Run: headless pygame with SDL's dummy video driver; simulated clock (each Clock.tick advances the game by its frame time, no real sleeping); random seed 0; keys injected as events and as key.get_pressed() state; no mouse input.
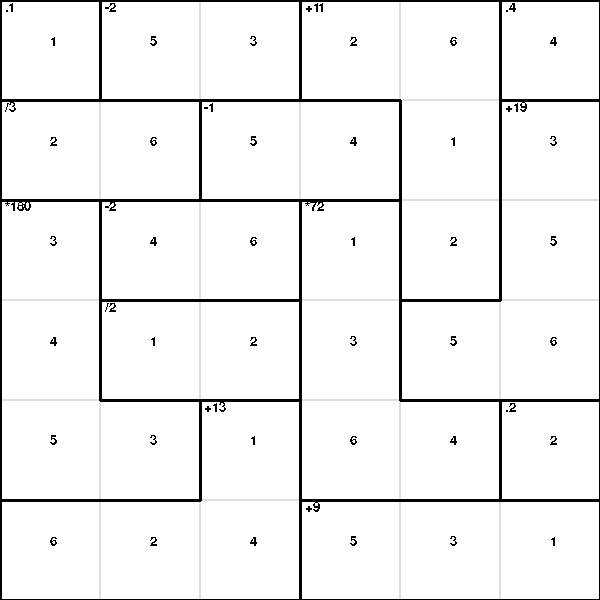
Frame 1 of 4 · flips 1–60 · no input
Frame 2 of 4 · flips 61–180 · tapped SPACE, RETURN · held RIGHT (→), D · screen unchanged from frame 1, image omitted
Frame 3 of 4 · flips 181–300 · held DOWN (↓), S · screen unchanged from frame 2, image omitted
Frame 4 of 4 · flips 301–420 · held LEFT (←), A, UP (↑), W · screen unchanged from frame 3, image omitted

The pygame program that drew these frames:

import pygame
import sys


BLACK = (220, 224, 223)
WHITE = (255, 255, 255)
WINDOW_HEIGHT = 600
WINDOW_WIDTH = 600


def checkborders(point, points):
    left = not (tuple([point[0], point[1]-1])) in points
    right = not (tuple([point[0], point[1]+1])) in points
    top = not (tuple([point[0]-1, point[1]])) in points
    bot = not (tuple([point[0]+1, point[1]])) in points
    # print(point, [left, right, top, bot])
    return [left, right, top, bot]


blockSize = WINDOW_WIDTH//9


def drawGrid(n):
    

    blockSize = WINDOW_WIDTH//n
    # Set the size of the grid block
    for x in range(n):
        for y in range(n):
            rect = pygame.Rect(x*blockSize, y*blockSize, blockSize, blockSize)
            pygame.draw.rect(SCREEN, BLACK, rect, 1)
            # pygame.draw.line(SCREEN, (0, 0, 0), (50, 0), (50, blockSize), 4)
            # pygame.draw.line(SCREEN, (0, 0, 0),
            #                  (50, blockSize), (50, 2*blockSize), 4)

            # points = sorted(list(((2,1),(1,1),(3,1),(2,2))))
            # for point in points:
            # checkborders(point,points)
bi = (0,0,0)

def draw_cages(n,cages):
    for cage in cages:
        draw_cage(n,cage[0],cage[1],cage[2])
def draw_cage(n,_points,op,target):

    blockSize = WINDOW_WIDTH//n
    points = sorted(list(_points))
    # target = 6
    # op = '+'
    # Draw Cages Borders:
    for point in points:
        x = checkborders(point, points)
        if x[0]:  # left (1,1) -> x = 0 *20 = 0 , y = 20  (0, 20)
            # (0 ,20)
            pygame.draw.line(SCREEN, bi, ((
                point[1]-1)*blockSize, (point[0] - 1)*blockSize), ((point[1]-1)*blockSize, (point[0])*blockSize), 3)
        if x[1]:  # r
            pygame.draw.line(SCREEN, bi, ((
                point[1])*blockSize, (point[0]-1)*blockSize), ((point[1])*blockSize, (point[0])*blockSize), 3)
        if x[2]:  # t
            pygame.draw.line(SCREEN, bi, ((
                point[1]-1)*blockSize, (point[0]-1)*blockSize), ((point[1])*blockSize, (point[0]-1)*blockSize), 3)
        if x[3]:  # t
            pygame.draw.line(SCREEN, bi, ((
                point[1]-1)*blockSize, (point[0])*blockSize), ((point[1])*blockSize, (point[0])*blockSize), 3)
    
    
    #draw Cage Operation and target
    x,y=(points[0][1]-0.95)*blockSize,(points[0][0]-0.99)*blockSize
    text = f"{op}{target}"
    putText((x,y),text)
    # my_font = pygame.font.SysFont('Comic Sans MS', 20) ##
    # text_surface = my_font.render(f"{op}{target}", False, (0, 0, 0)) ##
    # SCREEN.blit(text_surface, (x,y)) ##

def putText(coord,text):
    my_font = pygame.font.SysFont('Comic Sans MS', 20) ##
    text_surface = my_font.render(f"{text}", False, (0, 0, 0)) ##
    SCREEN.blit(text_surface, coord) ##
    return

def solve(n,solveddic):
    blockSize = WINDOW_WIDTH//n
    for cage in solveddic:
        # print(cage,"cage")
        for i,cell in enumerate(cage):
            # print(cell)
            x,y = (cell[1]-0.5)*blockSize,(cell[0]-0.65)*blockSize
            text = solveddic[cage][i]
            putText((x,y),text)

def main():
    global SCREEN, CLOCK
    pygame.init()
    pygame.font.init() ##
    SCREEN = pygame.display.set_mode((WINDOW_WIDTH, WINDOW_HEIGHT))
    CLOCK = pygame.time.Clock()
    SCREEN.fill(WHITE)
    n=6
    drawGrid(n)
    testcase = [(((1, 1),), '.', 1), (((2, 1), (2, 2)), '/', 3), (((3, 1), (4, 1), (5, 1), (5, 2)), '*', 180), (((5, 3), (6, 1), (6, 2), (6, 3)), '+', 13), (((1, 2), (1, 3)), '-', 2), (((3, 2), (3, 3)), '-', 2), (((4, 2), (4, 3)), '/', 2), (((2, 3), (2, 4)), '-', 1), (((2, 5), (3, 5), (1, 4), (1, 5)), '+', 11), (((4, 4), (5, 4), (5, 5), (3, 4)), '*', 72), (((6, 6), (6, 4), (6, 5)), '+', 9), (((4, 5), (4, 6), (2, 6), (3, 6)), '+', 19), (((1, 6),), '.', 4), (((5, 6),), '.', 2)]
    draw_cages(n,testcase)
    assign = {((1, 1),): (1,), ((2, 1), (2, 2)): (2, 6), ((3, 1), (4, 1), (5, 1), (5, 2)): (3, 4, 5, 3), ((5, 3), (6, 1), (6, 2), (6, 3)): (1, 6, 2, 4), ((1, 2), (1, 3)): (5, 3), ((3, 2), (3, 3)): (4, 6), ((4, 2), (4, 3)): (1, 2), ((2, 3), (2, 4)): (5, 4), ((2, 5), (3, 5), (1, 4), (1, 5)): (1, 2, 2, 6), ((4, 4), (5, 4), (5, 5), (3, 4)): (3, 6, 4, 1), ((6, 6), (6, 4), (6, 5)): (1, 5, 3), ((4, 5), (4, 6), (2, 6), (3, 6)): (5, 6, 3, 5), ((1, 6),): (4,), ((5, 6),): (2,)}
    solve(n,assign)
    while True:
        for event in pygame.event.get():
            if event.type == pygame.QUIT:
                pygame.quit()
                sys.exit()

        pygame.display.update()


main()
